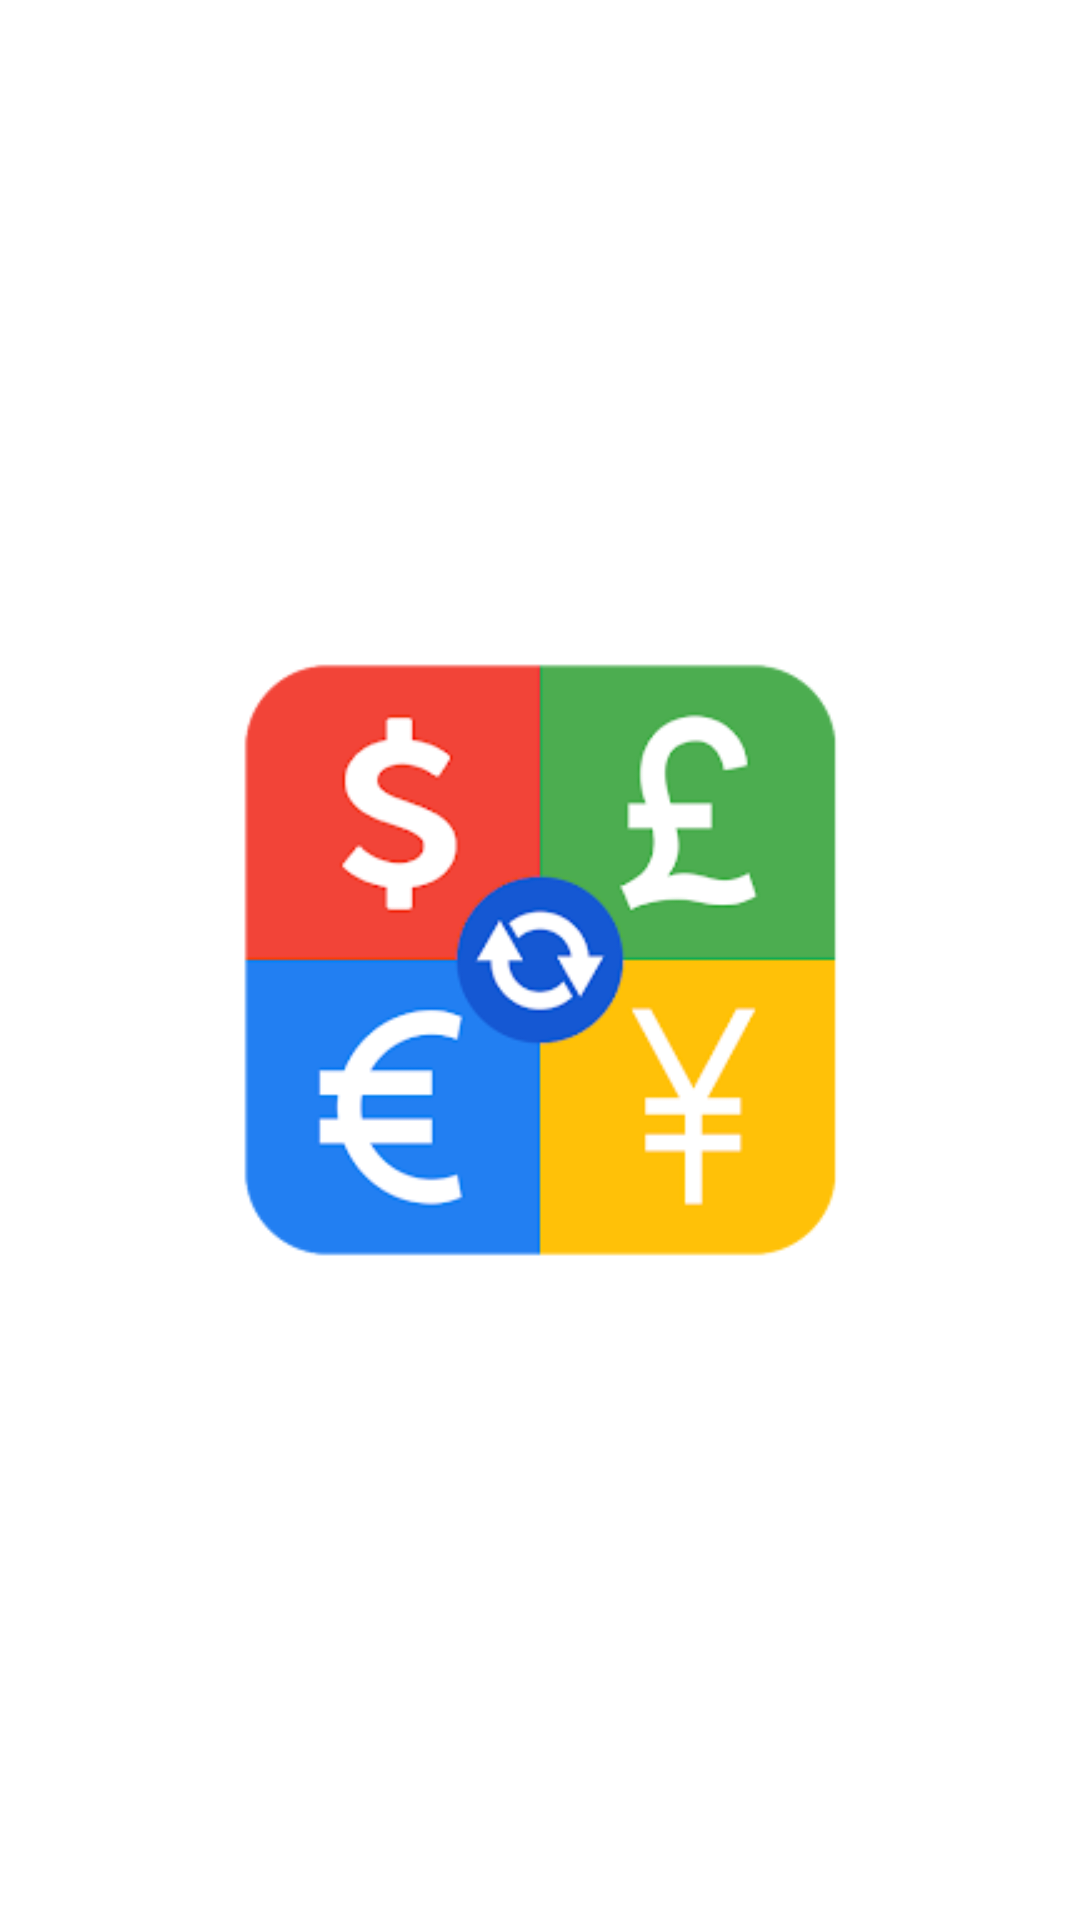

Produce the Android XML layout that renders to this screen, including the resource entries it uses.
<!-- AndroidManifest.xml: application theme Theme.CurrencyConverter -->
<!-- res/layout/activity_splash_screen.xml -->
<?xml version="1.0" encoding="utf-8"?>
<LinearLayout xmlns:android="http://schemas.android.com/apk/res/android"
    xmlns:tools="http://schemas.android.com/tools"
    android:layout_width="match_parent"
    android:layout_height="match_parent"
    android:background="@color/white"
    android:gravity="center"
    android:orientation="vertical"
    tools:context=".SplashScreen">

    <ImageView
        android:layout_width="200dp"
        android:layout_height="200dp"
        android:src="@drawable/logo_app"/>

</LinearLayout>
<!-- resources referenced by this layout -->
<resources>
  <color name="white">#FFFFFFFF</color>
  <!-- drawable logo_app: png bitmap (drawable, 16679 bytes) -->
  <style name="Theme.CurrencyConverter" parent="Base.Theme.CurrencyConverter" />
  <style name="Base.Theme.CurrencyConverter" parent="Theme.Material3.Light.NoActionBar">
          <item name="colorPrimary">@color/white</item>
          <item name="colorSecondary">@color/white</item>
          <item name="android:statusBarColor">@color/white</item>
          <item name="android:navigationBarColor">@color/white</item>
          <item name="android:windowLightStatusBar">true</item>
          <item name="android:windowLightNavigationBar" tools:targetApi="o_mr1">true</item>
      </style>
</resources>
